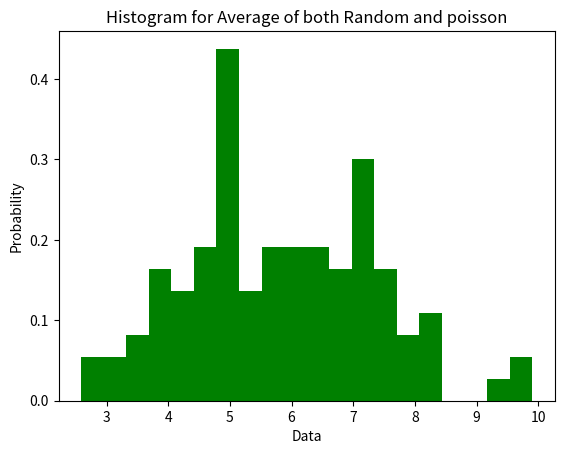

Python code for this plot:
import numpy as np
import matplotlib.pyplot as plt
x,fr=0,0.3
n= np.random.normal(x,fr,1000)
c=12
p= np.random.poisson(c,1000)
data= []
for i in range(100):
    r=np.random.randint(0,1000)
    avg=(p[r]+n[r])
    avg=avg/2
    data.append(avg)
plt.xlabel("Data")
plt.ylabel("Probability")
plt.title('Histogram for Average of both Random and poisson')
plt.hist(data,20,density=True,color='g')
plt.show()
